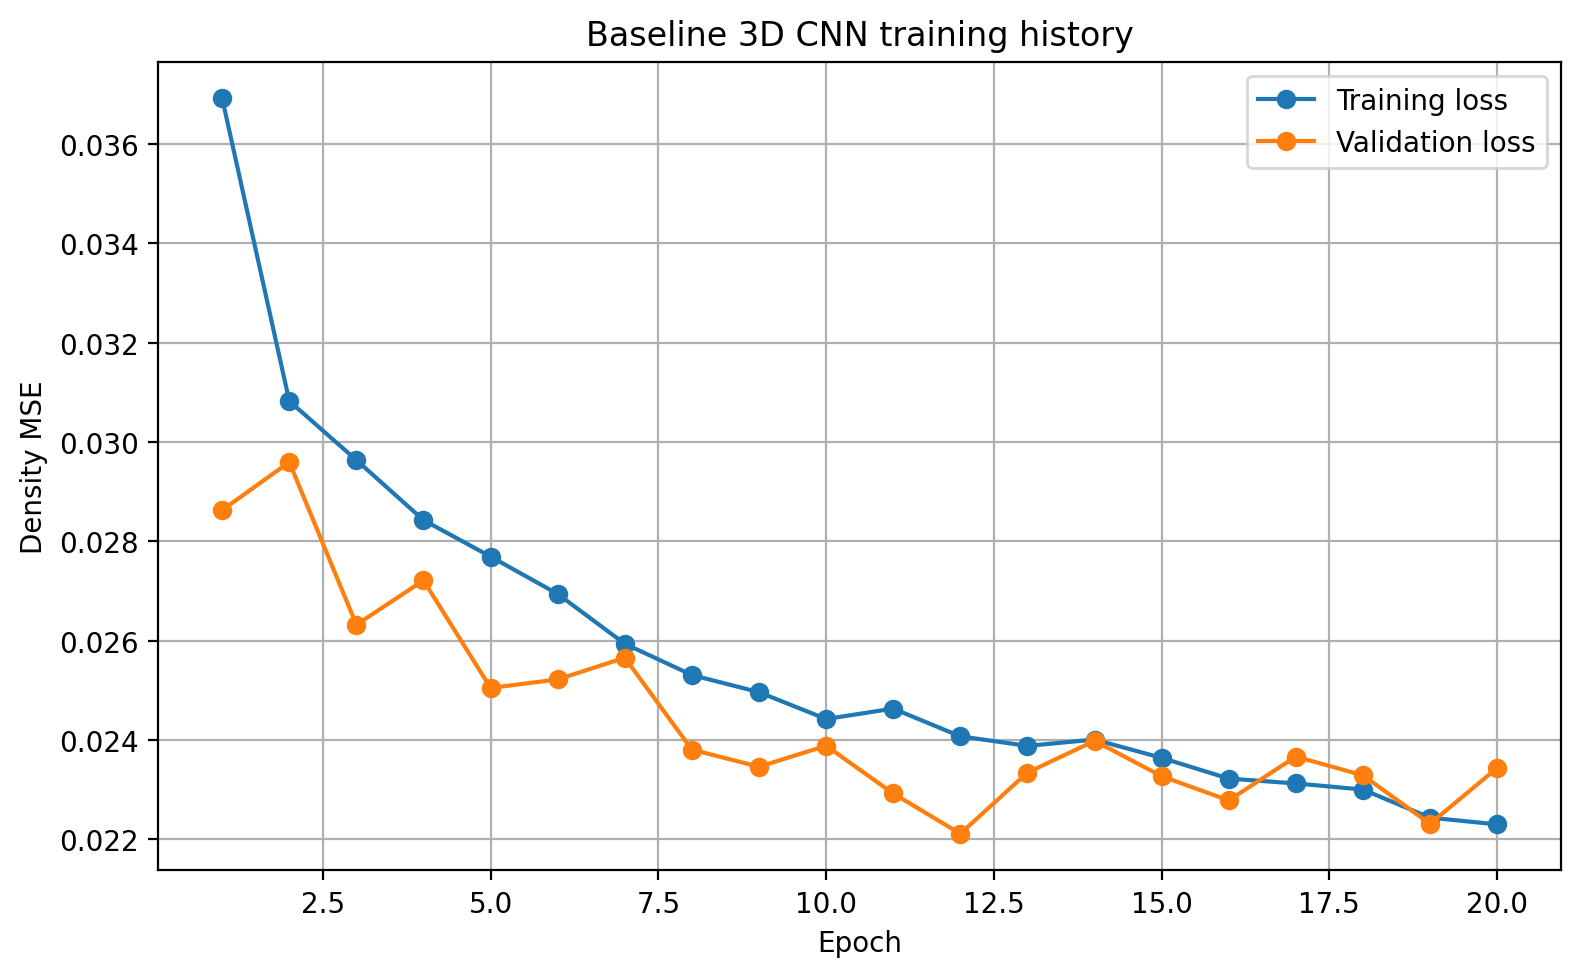

Source data for this figure (header and first rows):
epoch, background_mse_component, background_prediction_mean, body_mse_component, body_prediction_mean, density_mae, density_mse, loss, prediction_fraction_above_1e_4, prediction_maximum, prediction_mean, prediction_minimum, prediction_standard_deviation, val_background_mse_component, val_background_prediction_mean, val_body_mse_component, val_body_prediction_mean, val_density_mae, val_density_mse, val_loss, val_prediction_fraction_above_1e_4, val_prediction_maximum, val_prediction_mean, val_prediction_minimum
1, 0.02711, 0.05976, 0.04673, 0.6139, 0.0603, 0.02715, 0.03692, 0.5229, 0.9992, 0.06252, 0.0, 0.1582, 0.01814, 0.03677, 0.03912, 0.6321, 0.03741, 0.01821, 0.02863, 0.5654, 0.9726, 0.03993, 0.0
2, 0.01825, 0.03753, 0.0434, 0.6227, 0.03817, 0.01833, 0.03083, 0.4454, 0.9991, 0.04045, 0.0, 0.1361, 0.02244, 0.03803, 0.03675, 0.6999, 0.03867, 0.02249, 0.0296, 0.133, 0.9946, 0.04155, 0.0
3, 0.01723, 0.03424, 0.04205, 0.6271, 0.03488, 0.01731, 0.02964, 0.3568, 0.9955, 0.03719, 0.0, 0.1334, 0.01614, 0.03162, 0.0365, 0.6286, 0.03226, 0.01621, 0.02632, 0.2992, 0.9692, 0.03479, 0.0
4, 0.01577, 0.0312, 0.04109, 0.6267, 0.03185, 0.01586, 0.02843, 0.38, 0.9955, 0.03417, 0.0, 0.1286, 0.01341, 0.02732, 0.04101, 0.6017, 0.02801, 0.01352, 0.02721, 0.1918, 0.9588, 0.03037, 0.0
5, 0.01504, 0.02908, 0.04035, 0.6276, 0.02973, 0.01513, 0.02769, 0.2098, 0.9912, 0.03206, 0.0, 0.1263, 0.01593, 0.03165, 0.03417, 0.6341, 0.03229, 0.016, 0.02505, 0.268, 0.9575, 0.03485, 0.0
6, 0.01407, 0.02692, 0.03981, 0.6294, 0.02758, 0.01417, 0.02694, 0.2037, 0.9933, 0.02992, 0.0, 0.1231, 0.01106, 0.02208, 0.03938, 0.5968, 0.02281, 0.01118, 0.02522, 0.1019, 0.9114, 0.02513, 0.0
7, 0.0131, 0.02472, 0.03878, 0.6308, 0.02539, 0.0132, 0.02594, 0.1763, 0.9933, 0.02774, 0.0, 0.1196, 0.01298, 0.02491, 0.03833, 0.6217, 0.0256, 0.0131, 0.02566, 0.117, 0.9431, 0.02808, 0.0
8, 0.01267, 0.02388, 0.03795, 0.6328, 0.02455, 0.01277, 0.02531, 0.1703, 0.9974, 0.02691, 0.0, 0.1181, 0.01236, 0.02412, 0.03526, 0.6226, 0.02481, 0.01246, 0.02381, 0.1855, 0.9629, 0.0273, 0.0
9, 0.01236, 0.02312, 0.03757, 0.6318, 0.02379, 0.01246, 0.02496, 0.1597, 0.997, 0.02615, 0.0, 0.1169, 0.0131, 0.02484, 0.03383, 0.6304, 0.02553, 0.01319, 0.02346, 0.1362, 0.9835, 0.02805, 0.0
10, 0.012, 0.02234, 0.03684, 0.6311, 0.023, 0.0121, 0.02442, 0.1517, 0.9975, 0.02537, 0.0, 0.1156, 0.01262, 0.02551, 0.03515, 0.6077, 0.0262, 0.01272, 0.02388, 0.1303, 0.9683, 0.0286, 0.0
11, 0.01223, 0.02282, 0.03704, 0.6304, 0.02347, 0.01232, 0.02463, 0.135, 0.9952, 0.02584, 0.0, 0.1164, 0.01357, 0.02342, 0.03227, 0.6785, 0.02409, 0.01366, 0.02292, 0.09222, 0.979, 0.0269, 0.0
12, 0.01166, 0.02176, 0.03648, 0.6325, 0.02242, 0.01177, 0.02407, 0.1351, 0.9978, 0.0248, 0.0, 0.1143, 0.01174, 0.02215, 0.03249, 0.6372, 0.02283, 0.01184, 0.02211, 0.1545, 0.9363, 0.02542, 0.0
13, 0.01162, 0.02166, 0.03614, 0.6335, 0.02231, 0.01172, 0.02388, 0.157, 0.9979, 0.0247, 0.0, 0.1141, 0.013, 0.0252, 0.03368, 0.6411, 0.02589, 0.0131, 0.02334, 0.1765, 0.9221, 0.02847, 0.0
14, 0.01162, 0.02167, 0.0364, 0.6325, 0.02232, 0.01172, 0.02401, 0.1338, 0.9923, 0.02471, 0.0, 0.1141, 0.0147, 0.02718, 0.03326, 0.6575, 0.02786, 0.01479, 0.02398, 0.1903, 0.9782, 0.03053, 0.0
15, 0.01124, 0.02066, 0.03604, 0.6324, 0.02133, 0.01135, 0.02364, 0.09097, 0.996, 0.02371, 0.0, 0.1127, 0.01119, 0.01989, 0.03535, 0.6536, 0.0206, 0.01131, 0.02327, 0.07828, 0.9962, 0.02325, 0.0
16, 0.01126, 0.02083, 0.03518, 0.6326, 0.02149, 0.01136, 0.02322, 0.1311, 0.9948, 0.02388, 0.0, 0.1127, 0.01132, 0.01957, 0.03425, 0.669, 0.02028, 0.01144, 0.02278, 0.09615, 0.967, 0.02301, 0.0
17, 0.01106, 0.02038, 0.0352, 0.6323, 0.02103, 0.01115, 0.02313, 0.1196, 0.9905, 0.02343, 0.0, 0.1119, 0.01431, 0.02486, 0.03302, 0.6902, 0.02553, 0.0144, 0.02367, 0.107, 0.9871, 0.02839, 0.0
18, 0.01084, 0.02, 0.03516, 0.6327, 0.02065, 0.01094, 0.023, 0.1174, 0.9934, 0.02305, 0.0, 0.111, 0.01226, 0.02366, 0.03432, 0.6335, 0.02435, 0.01236, 0.02329, 0.1261, 0.9905, 0.02689, 0.0
19, 0.01087, 0.02003, 0.034, 0.6335, 0.02067, 0.01097, 0.02244, 0.1009, 0.9996, 0.02308, 0.0, 0.1112, 0.01438, 0.02503, 0.03024, 0.6846, 0.02568, 0.01446, 0.02231, 0.1079, 0.9697, 0.02853, 0.0
20, 0.01097, 0.02008, 0.03363, 0.6331, 0.02072, 0.01106, 0.0223, 0.1005, 1, 0.02313, 0.0, 0.1117, 0.01066, 0.02091, 0.03622, 0.6066, 0.02161, 0.01076, 0.02344, 0.106, 0.9511, 0.02402, 0.0
